Labelled photos from "MasterDataset", an image-classification folder in shihabpk99/AI-Powered-Crop-Disease-Detection-System. The possible labels are: potato bacterial disease, potato fungal disease, potato healthy, potato late blight, rice blast, rice brown spot, rice healthy, rice sheath blight, rice tungro virus, wheat black point, wheat blast, wheat fusarium foot rot, wheat healthy, wheat leaf blight.

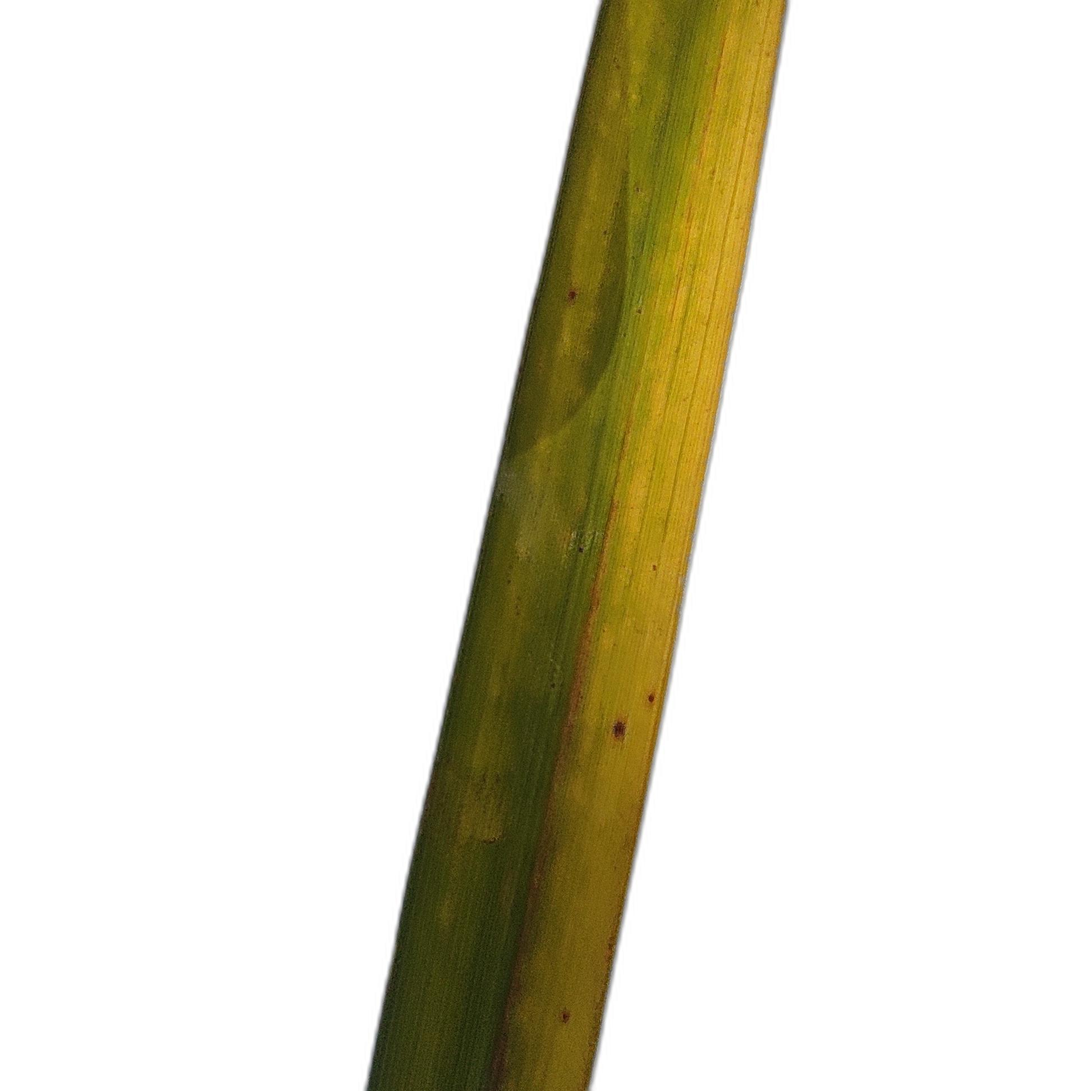
Label: rice tungro virus

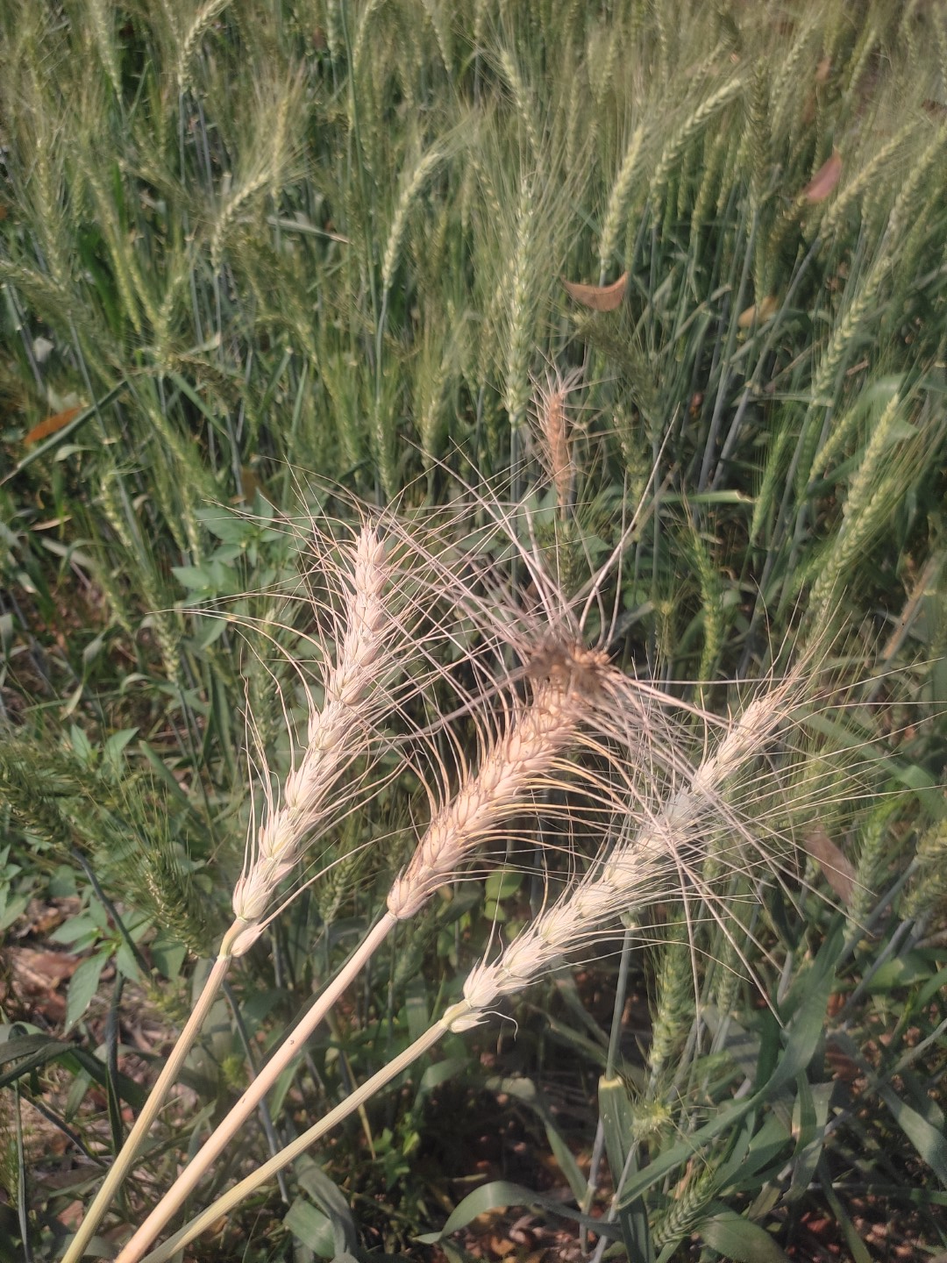
Label: wheat blast

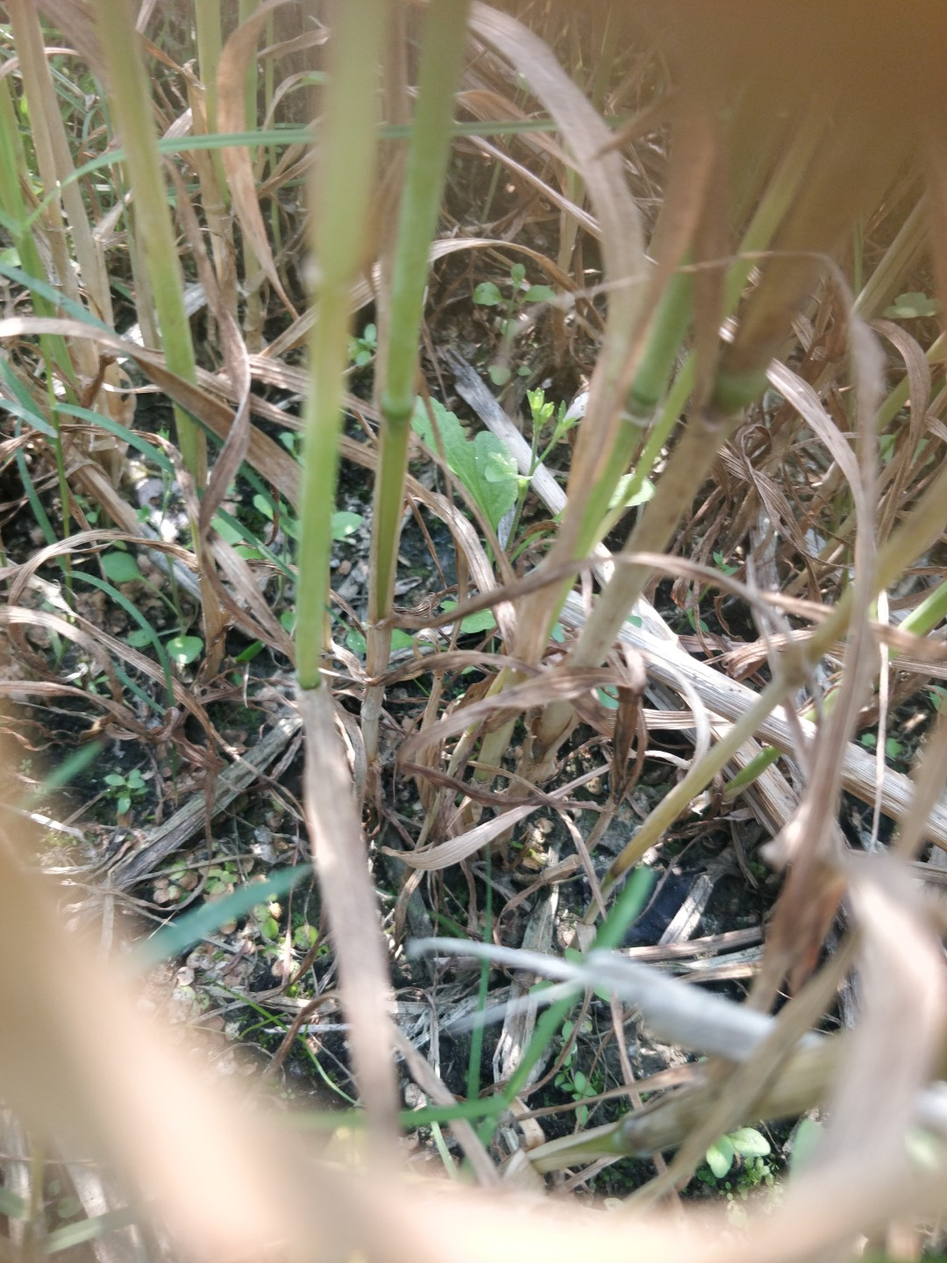
Label: wheat fusarium foot rot

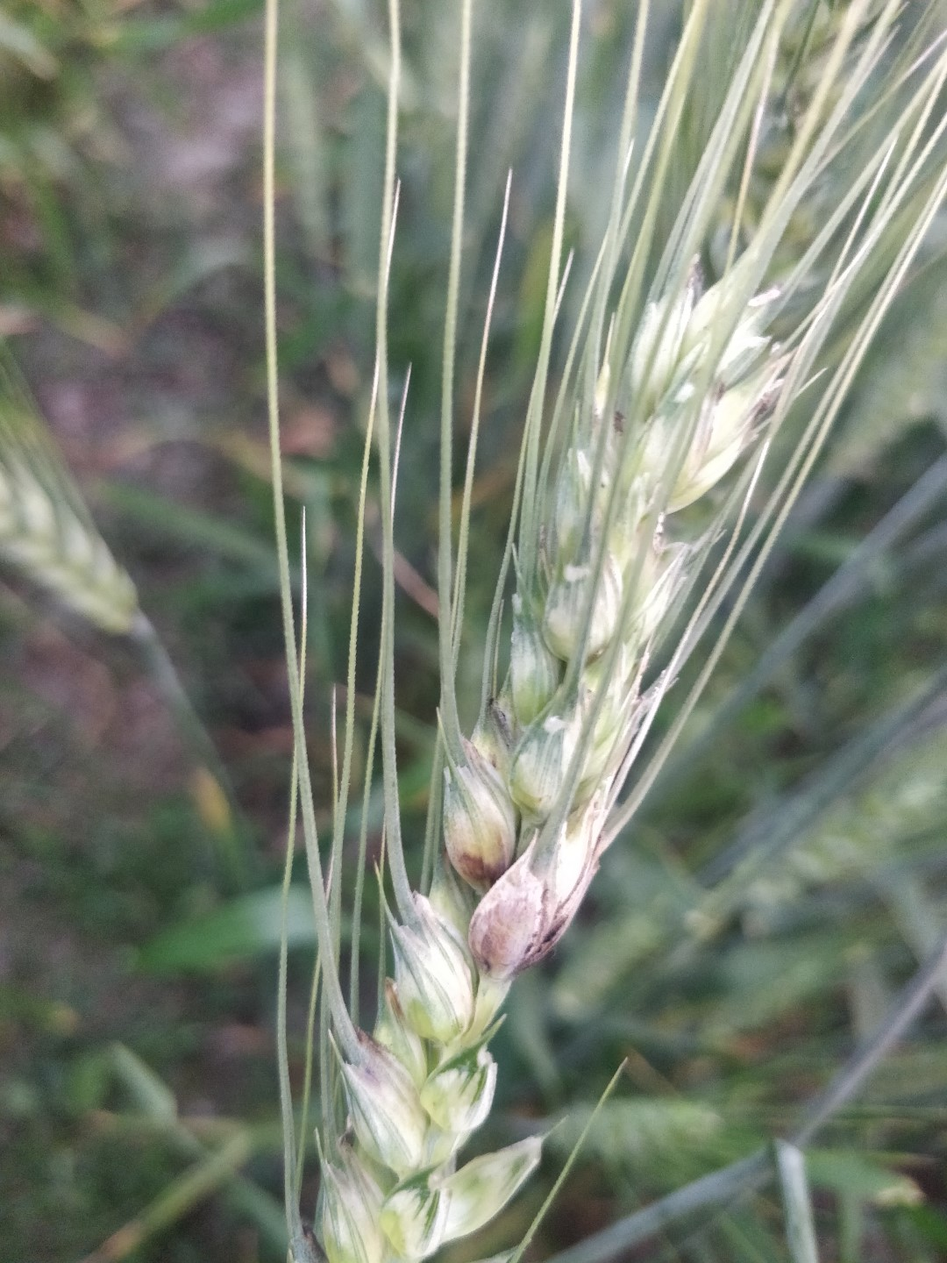
Label: wheat black point

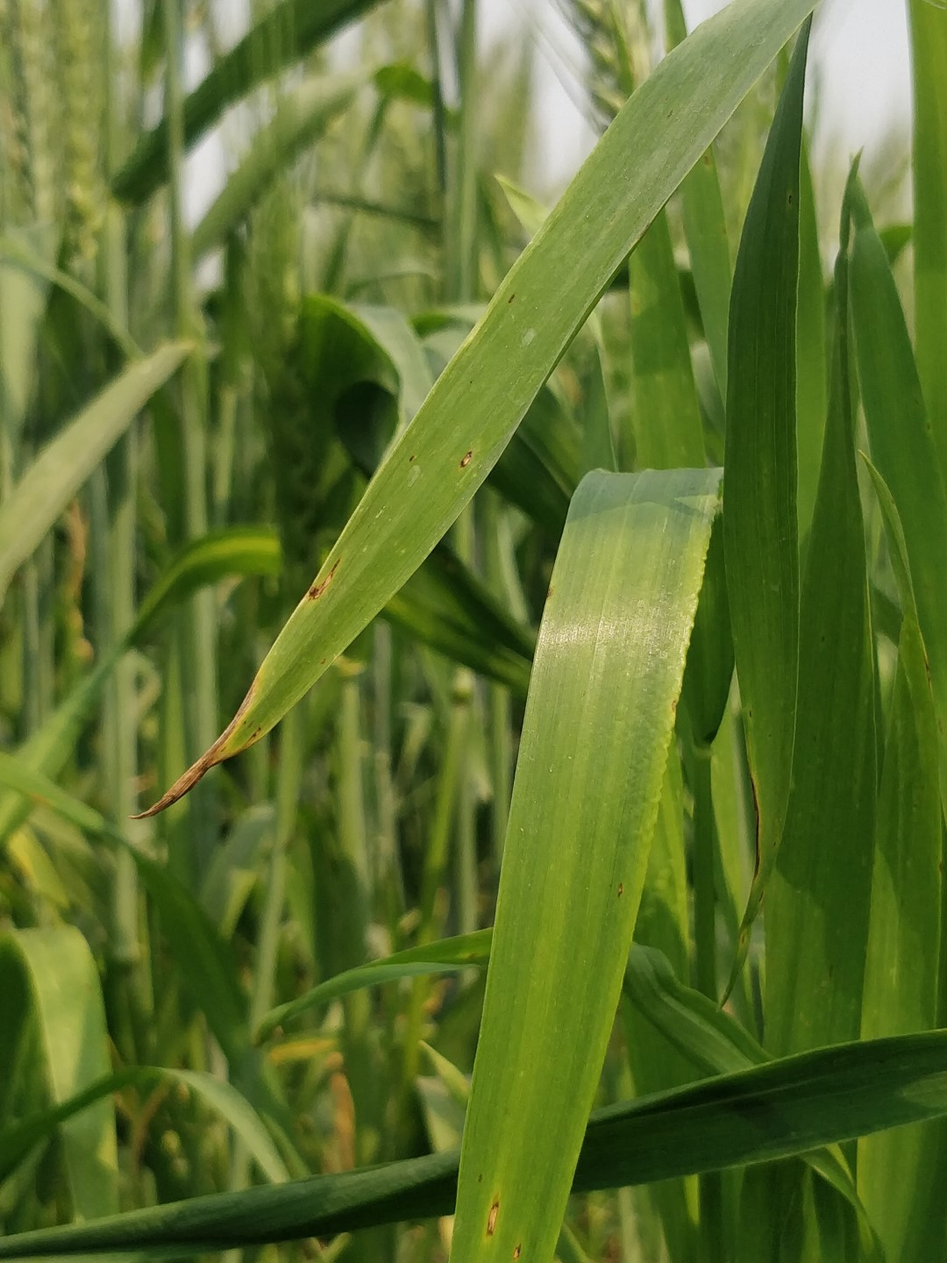
Label: wheat healthy

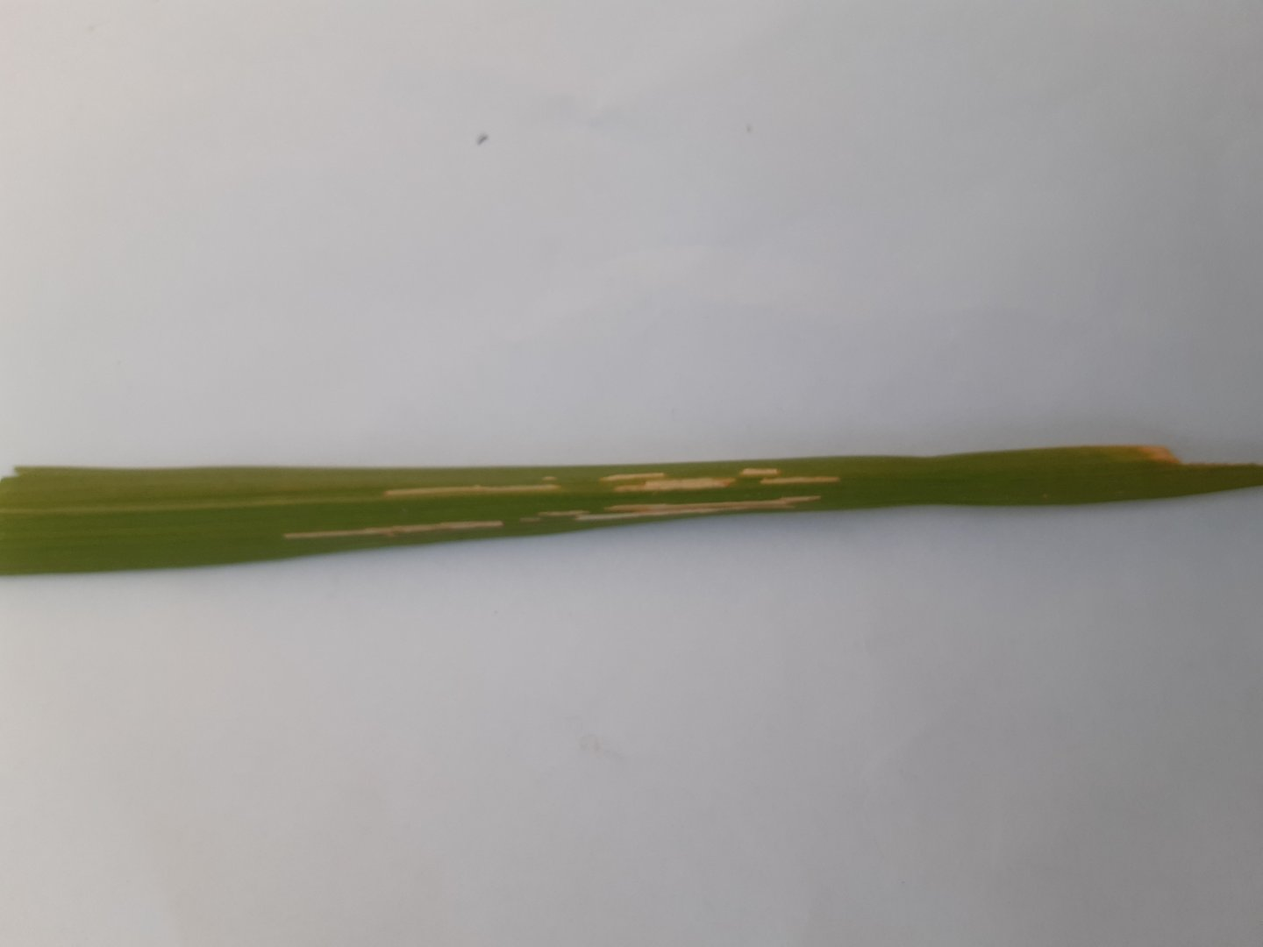
Label: rice sheath blight
